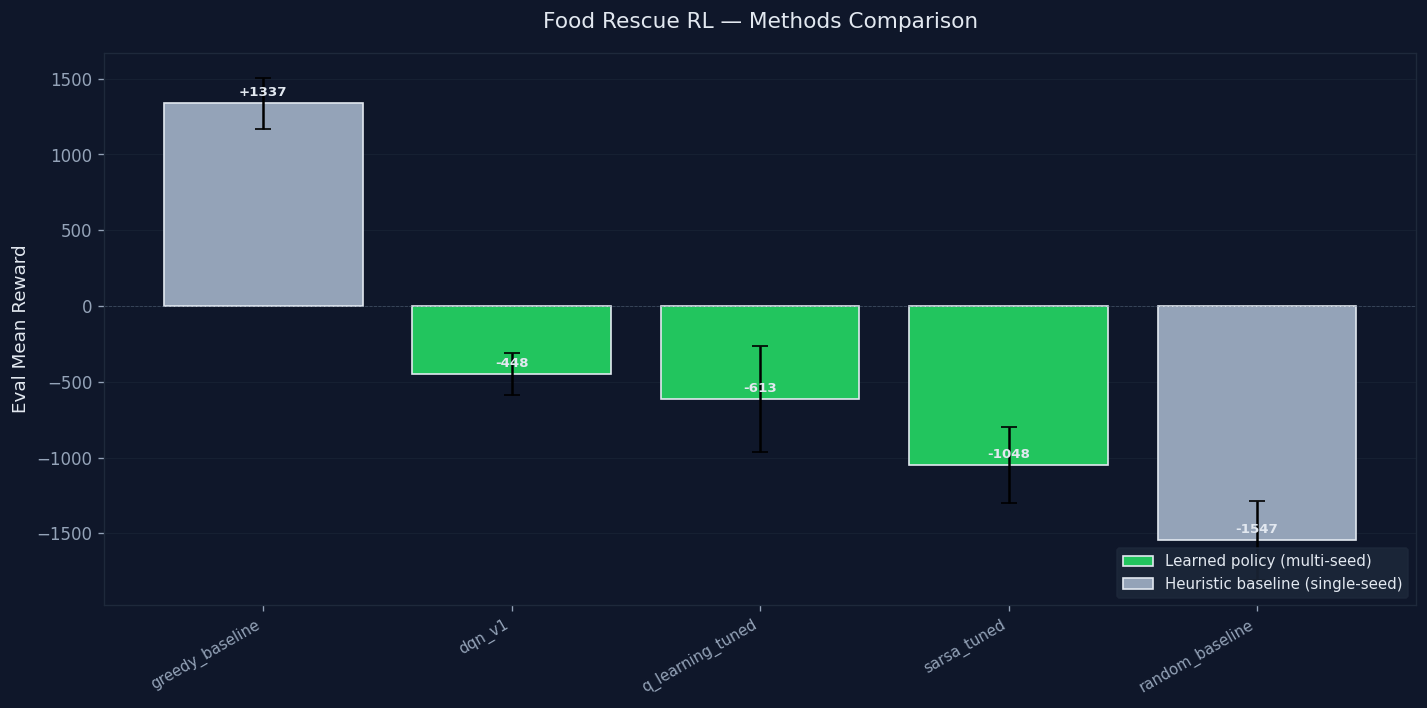

Source data for this figure (header and first rows):
run_id, scenario, n_seeds, reward_mean, reward_std, delivered_mean, spoiled_mean, source
greedy_baseline, weekday, 1, 1337, 167.5, 166.6, 88.4, single-seed baseline
dqn_v1, (varies), 5, -448, 141.4, 67.2, 230.6, multi-seed (5)
q_learning_tuned, (varies), 5, -612.7, 349.7, 60.0, 245.8, multi-seed (5)
sarsa_tuned, (varies), 5, -1048, 250, 32.48, 272.4, multi-seed (5)
random_baseline, weekday, 1, -1547, 261.3, 6.0, 312.2, single-seed baseline
